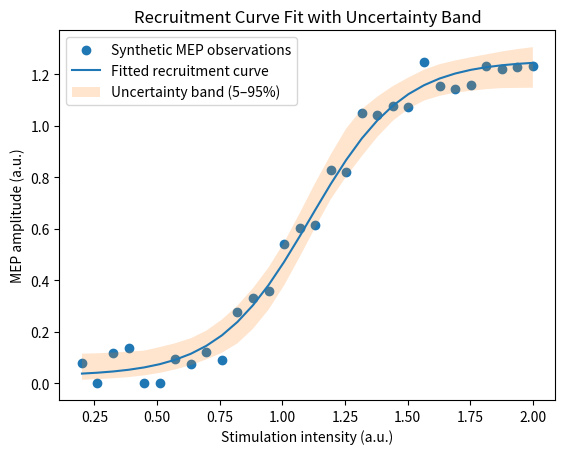

Generate this figure with matplotlib:
# -*- coding: utf-8 -*-
"""Untitled74.ipynb

Automatically generated by Colab.

Original file is located at
    https://colab.research.google.com/<link-removed>
"""



import numpy as np
import matplotlib.pyplot as plt

# 1) Synthetic recruitment-curve generator (sigmoid)
def sigmoid(x, baseline, max_resp, x50, slope):
    return baseline + (max_resp - baseline) / (1 + np.exp(-(x - x50) / slope))

rng = np.random.default_rng(42)

# Synthetic stimulus intensities (e.g., normalized)
x = np.linspace(0.2, 2.0, 30)

# Ground-truth parameters (unknown to the "model")
true_params = dict(baseline=0.05, max_resp=1.2, x50=1.1, slope=0.15)
y_true = sigmoid(x, **true_params)

# Add noise (MEP data is noisy)
y = np.clip(y_true + rng.normal(0, 0.08, size=x.shape), 0, None)

# 2) Fit curve via lightweight random search (no scipy needed)
def fit_random_search(x, y, n_trials=8000, seed=0):
    rng = np.random.default_rng(seed)
    best = None
    best_loss = np.inf

    # Parameter ranges (reasonable for MEP amplitude)
    for _ in range(n_trials):
        baseline = rng.uniform(0.0, 0.2)
        max_resp = rng.uniform(0.3, 2.0)
        x50 = rng.uniform(0.4, 1.8)
        slope = rng.uniform(0.05, 0.6)

        y_hat = sigmoid(x, baseline, max_resp, x50, slope)
        loss = np.mean((y - y_hat) ** 2)

        if loss < best_loss:
            best_loss = loss
            best = (baseline, max_resp, x50, slope)

    return best, best_loss

best_params, best_loss = fit_random_search(x, y, n_trials=12000, seed=1)

# 3) Bootstrap for uncertainty band (posterior-like intervals)
def bootstrap_band(x, y, n_boot=200, seed=123):
    rng = np.random.default_rng(seed)
    curves = []

    n = len(x)
    for b in range(n_boot):
        idx = rng.integers(0, n, size=n)  # resample with replacement
        xb = x[idx]
        yb = y[idx]

        # Fit on bootstrap sample (reduce trials for speed)
        params_b, _ = fit_random_search(xb, yb, n_trials=4000, seed=seed + b)
        curves.append(sigmoid(x, *params_b))

    curves = np.array(curves)
    lo = np.percentile(curves, 5, axis=0)
    hi = np.percentile(curves, 95, axis=0)
    med = np.percentile(curves, 50, axis=0)
    return med, lo, hi

y_fit = sigmoid(x, *best_params)
y_med, y_lo, y_hi = bootstrap_band(x, y, n_boot=250)

# 4) Plot
plt.figure()
plt.scatter(x, y, label="Synthetic MEP observations")
plt.plot(x, y_fit, label="Fitted recruitment curve")
plt.fill_between(x, y_lo, y_hi, alpha=0.2, label="Uncertainty band (5–95%)")
plt.xlabel("Stimulation intensity (a.u.)")
plt.ylabel("MEP amplitude (a.u.)")
plt.title("Recruitment Curve Fit with Uncertainty Band")
plt.legend()
plt.show()

print("Best-fit params (baseline, max_resp, x50, slope):", best_params)
print("Fit MSE:", best_loss)



plt.savefig("recruitment_curve_uncertainty.png", dpi=300, bbox_inches="tight")